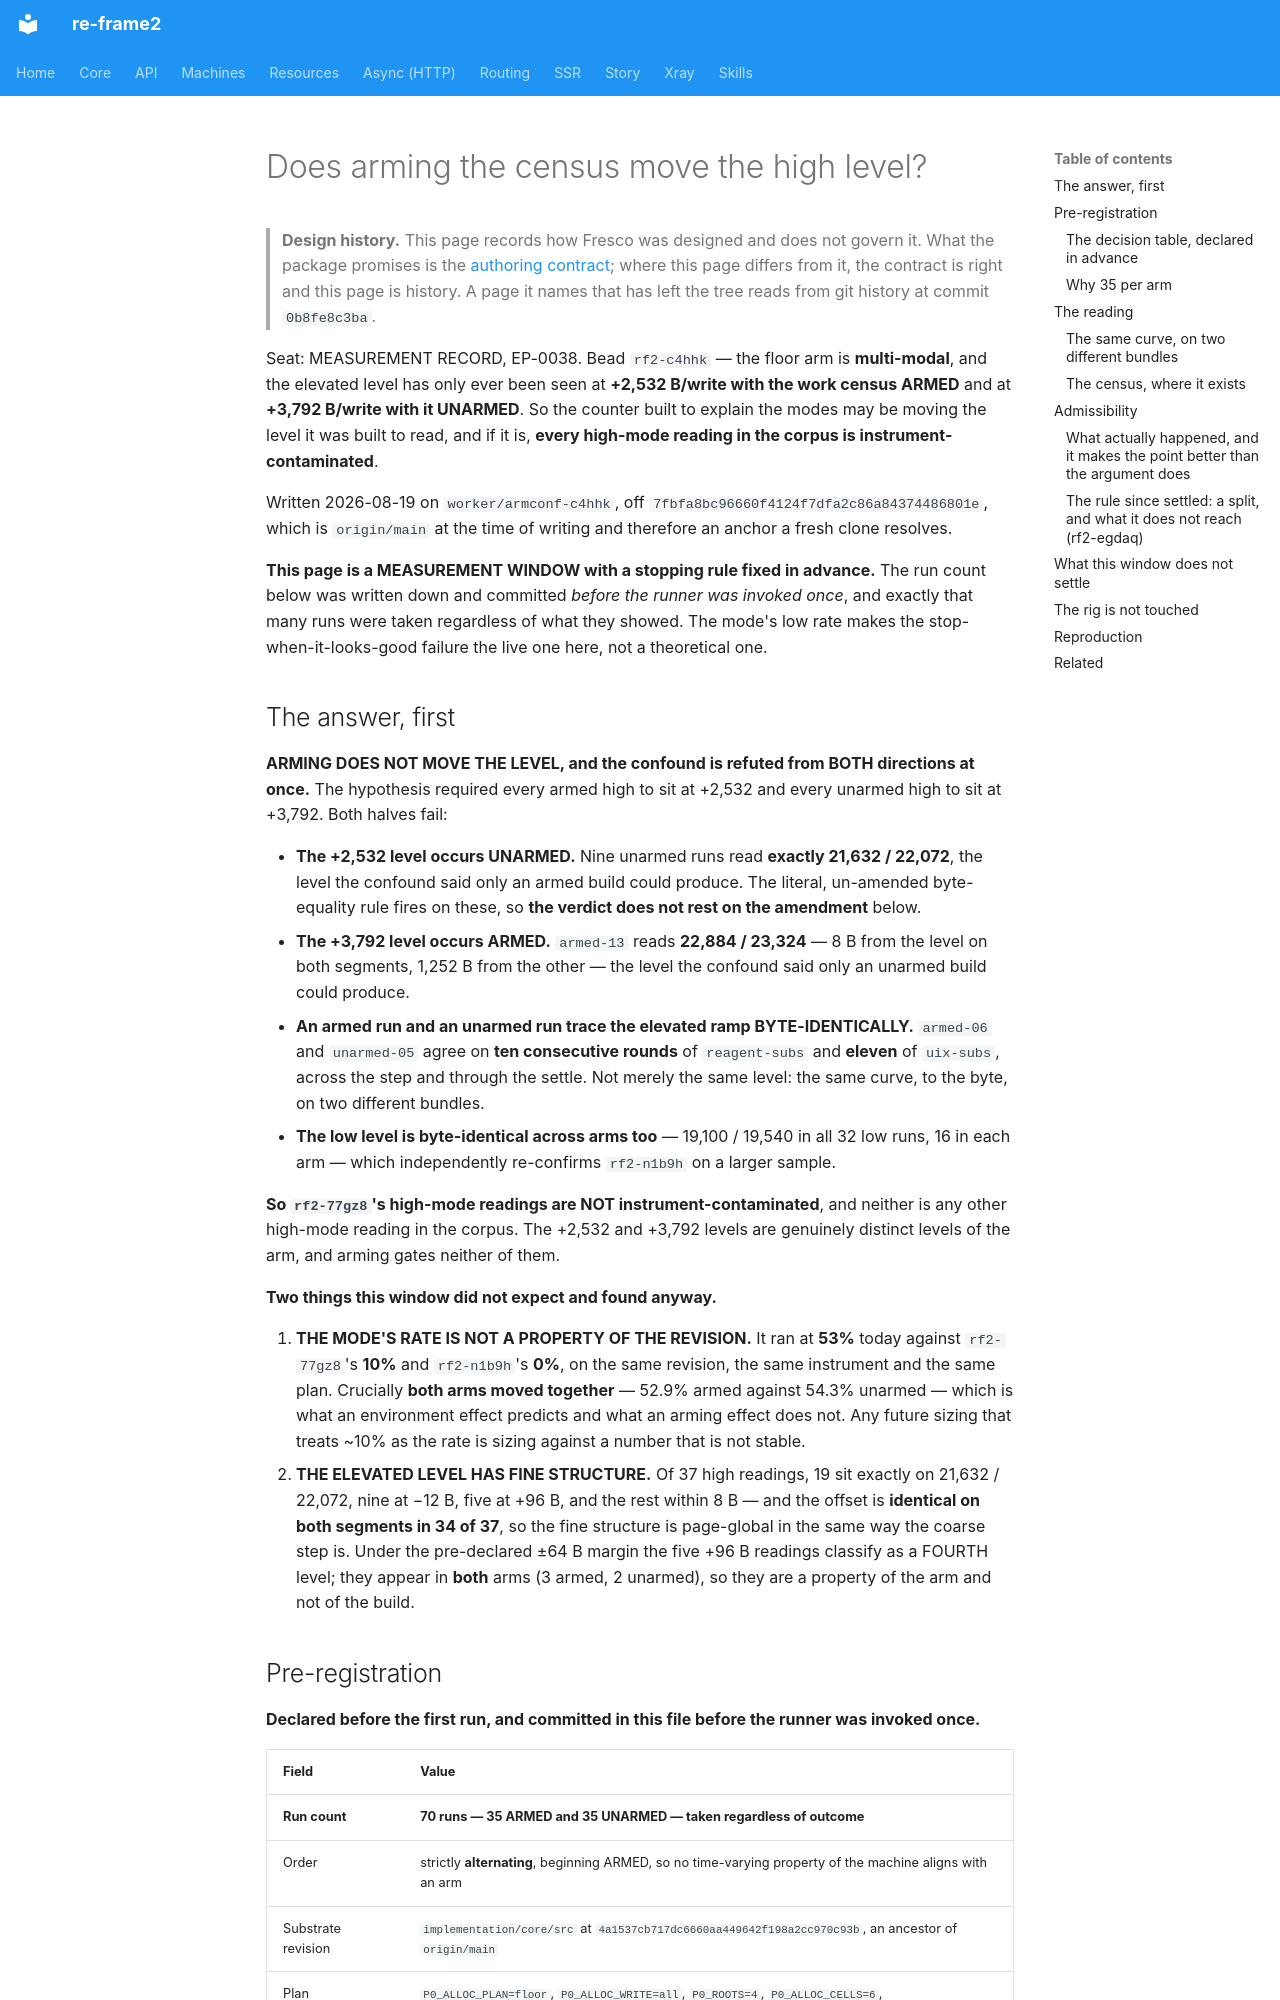

repository: day8/re-frame2 · page: design/fresco/studio/does-arming-the-census-move-the-high-level/index.html · generator: mkdocs

# Does arming the census move the high level?

> **Design history.** This page records how Fresco was designed and does not govern it. What the package promises is the [authoring contract](../../../../implementation/fresco/spec/authoring-contract.md); where this page differs from it, the contract is right and this page is history. A page it names that has left the tree reads from git history at commit `0b8fe8c3ba`.

Seat: MEASUREMENT RECORD, EP-0038. Bead `rf2-c4hhk` — the floor arm is **multi-modal**,
and the elevated level has only ever been seen at **+2,532 B/write with the work census
ARMED** and at **+3,792 B/write with it UNARMED**. So the counter built to explain the
modes may be moving the level it was built to read, and if it is, **every high-mode
reading in the corpus is instrument-contaminated**.

Written 2026-08-19 on `worker/armconf-c4hhk`, off `7fbfa8bc96660f4124f7dfa2c86a84374486801e`,
which is `origin/main` at the time of writing and therefore an anchor a fresh clone resolves.

**This page is a MEASUREMENT WINDOW with a stopping rule fixed in advance.** The run
count below was written down and committed *before the runner was invoked once*, and
exactly that many runs were taken regardless of what they showed. The mode's low rate
makes the stop-when-it-looks-good failure the live one here, not a theoretical one.

## The answer, first

**ARMING DOES NOT MOVE THE LEVEL, and the confound is refuted from BOTH directions at
once.** The hypothesis required every armed high to sit at +2,532 and every unarmed high
to sit at +3,792. Both halves fail:

- **The +2,532 level occurs UNARMED.** Nine unarmed runs read **exactly 21,632 / 22,072**,
  the level the confound said only an armed build could produce. The literal, un-amended
  byte-equality rule fires on these, so **the verdict does not rest on the amendment**
  below.
- **The +3,792 level occurs ARMED.** `armed-13` reads **22,884 / 23,324** — 8 B from the
  level on both segments, 1,252 B from the other — the level the confound said only an
  unarmed build could produce.
- **An armed run and an unarmed run trace the elevated ramp BYTE-IDENTICALLY.** `armed-06`
  and `unarmed-05` agree on **ten consecutive rounds** of `reagent-subs` and **eleven** of
  `uix-subs`, across the step and through the settle. Not merely the same level: the same
  curve, to the byte, on two different bundles.
- **The low level is byte-identical across arms too** — 19,100 / 19,540 in all 32 low
  runs, 16 in each arm — which independently re-confirms `rf2-n1b9h` on a larger sample.

**So `rf2-77gz8`'s high-mode readings are NOT instrument-contaminated**, and neither is
any other high-mode reading in the corpus. The +2,532 and +3,792 levels are genuinely
distinct levels of the arm, and arming gates neither of them.

**Two things this window did not expect and found anyway.**

1. **THE MODE'S RATE IS NOT A PROPERTY OF THE REVISION.** It ran at **53%** today against
   `rf2-77gz8`'s **10%** and `rf2-n1b9h`'s **0%**, on the same revision, the same
   instrument and the same plan. Crucially **both arms moved together** — 52.9% armed
   against 54.3% unarmed — which is what an environment effect predicts and what an
   arming effect does not. Any future sizing that treats ~10% as the rate is sizing
   against a number that is not stable.
2. **THE ELEVATED LEVEL HAS FINE STRUCTURE.** Of 37 high readings, 19 sit exactly on
   21,632 / 22,072, nine at −12 B, five at +96 B, and the rest within 8 B — and the offset
   is **identical on both segments in 34 of 37**, so the fine structure is page-global in
   the same way the coarse step is. Under the pre-declared ±64 B margin the five +96 B
   readings classify as a FOURTH level; they appear in **both** arms (3 armed, 2 unarmed),
   so they are a property of the arm and not of the build.
